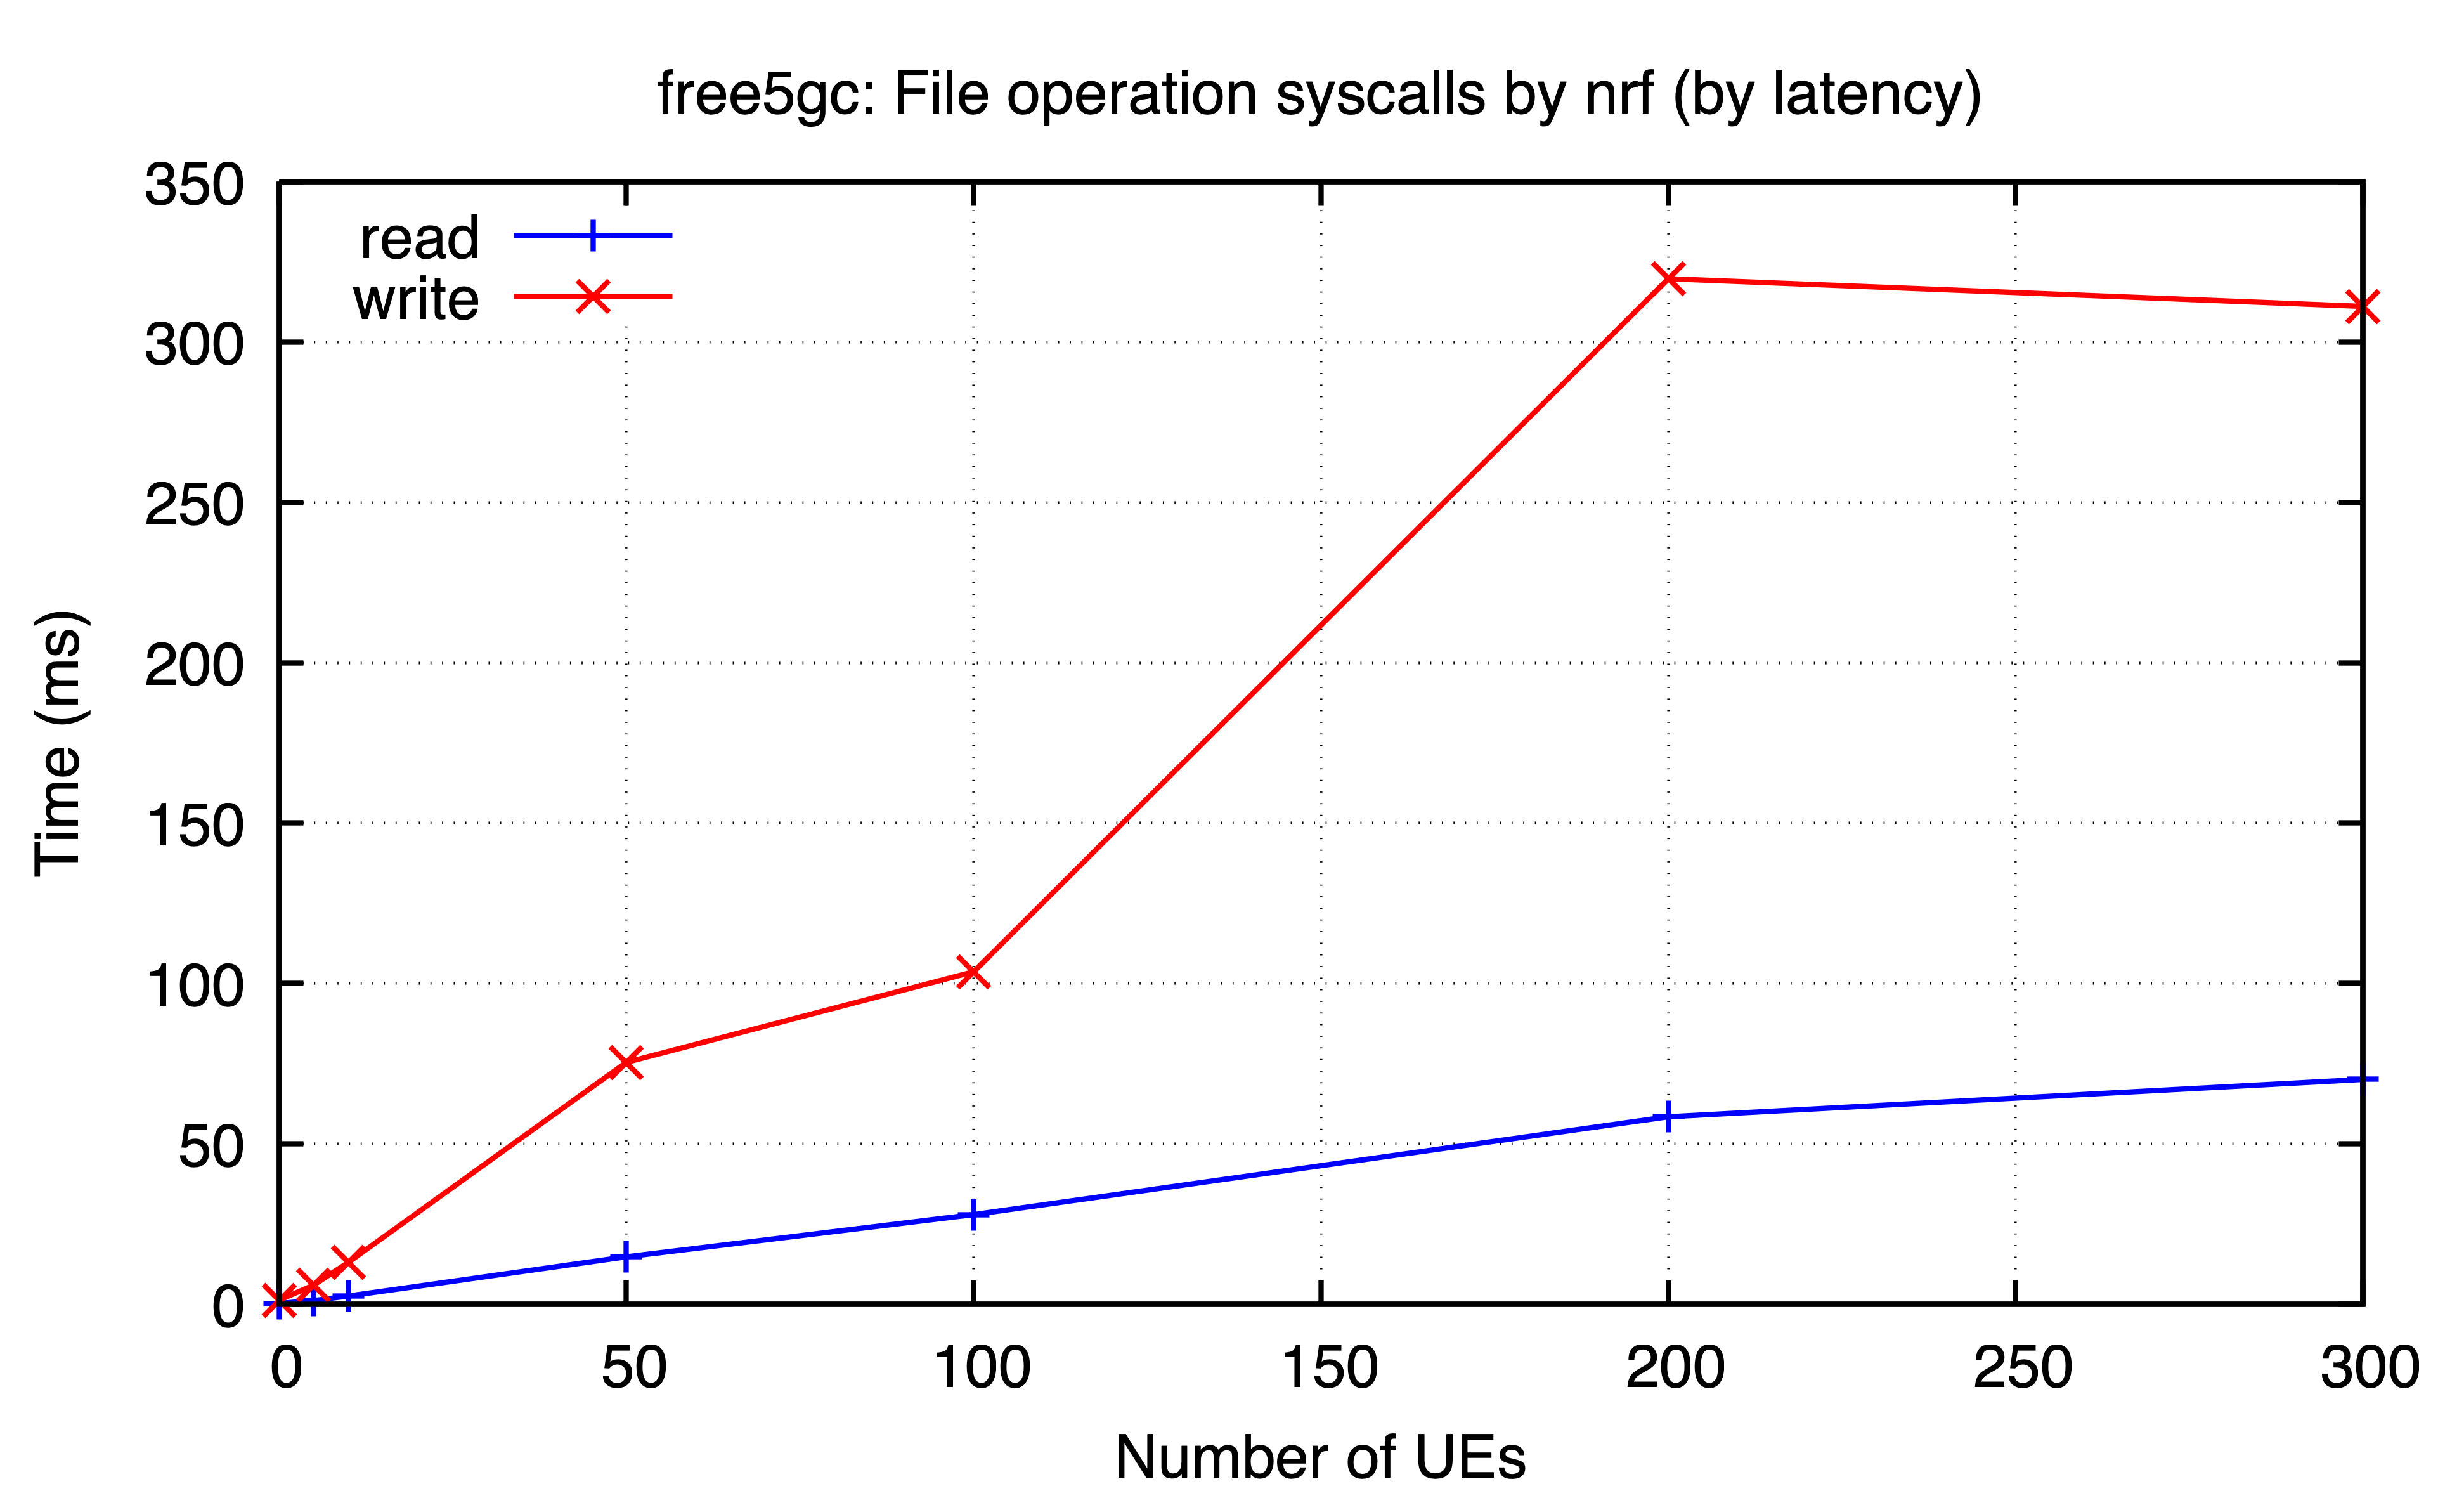

The data file committed next to this chart (first rows):
ues, read, write
0, 0.305, 1.302
5, 1.204, 6.028
10, 2.62, 13.12
50, 14.83, 75.44
100, 27.99, 103.7
200, 58.48, 319.7
300, 70.13, 311.1
